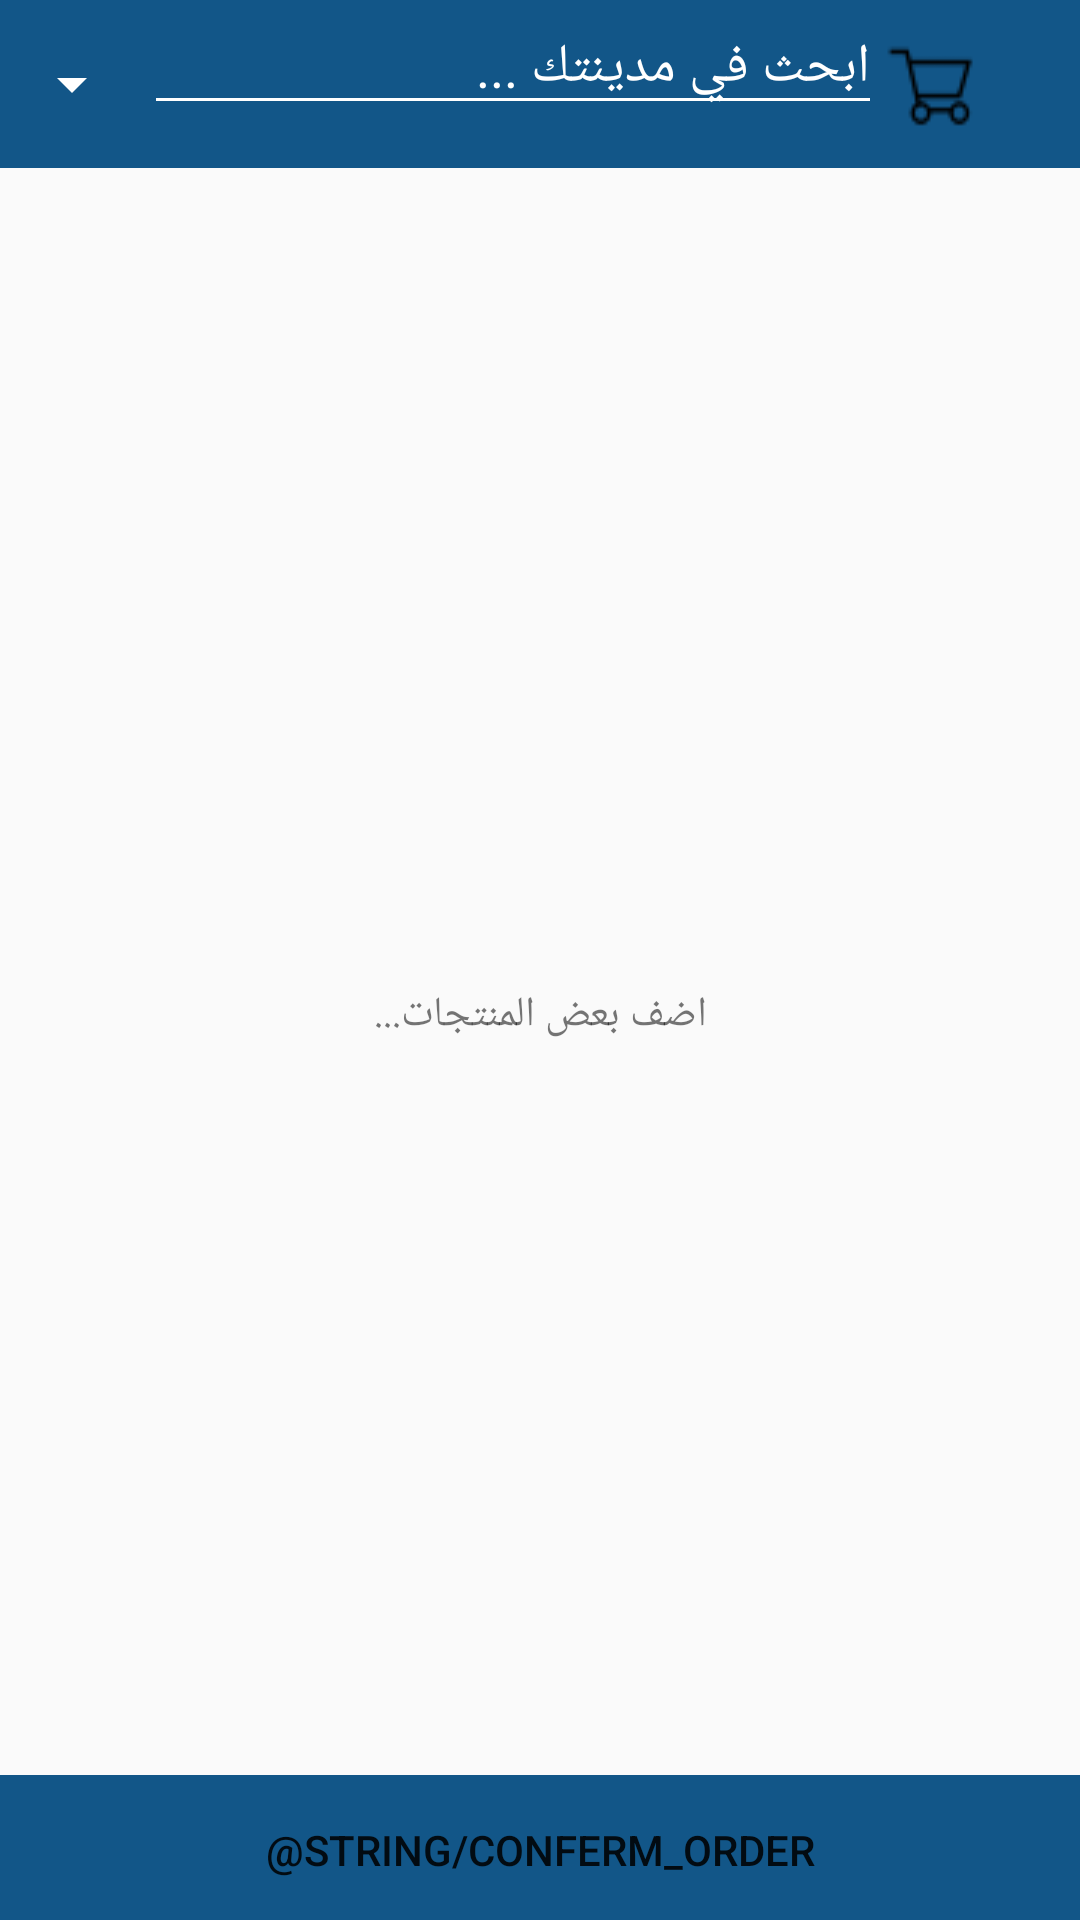

The Android layout XML behind this screen, and the referenced resources:
<!-- AndroidManifest.xml: application theme MyMaterialTheme.Base -->
<!-- res/layout/activity_show_cart.xml -->
<?xml version="1.0" encoding="utf-8"?>
<android.support.design.widget.CoordinatorLayout xmlns:android="http://schemas.android.com/apk/res/android"
    xmlns:tools="http://schemas.android.com/tools"
    android:id="@+id/activity_show_cart"
    android:layout_width="match_parent"
    android:layout_height="match_parent"
    tools:context="com.axioms.www.daleel.ShowCart">

    <LinearLayout
        android:layout_width="match_parent"
        android:layout_height="match_parent">
        <include layout="@layout/app_bar_comon"/>
    </LinearLayout>

    <LinearLayout
        android:layout_width="match_parent"
        android:layout_height="match_parent"
        android:layout_marginTop="58dp"
        android:orientation="vertical"
        android:weightSum="1">

        <LinearLayout
            android:layout_width="match_parent"
            android:layout_height="wrap_content">

            <TextView
                android:id="@+id/cartPrice"
                android:layout_width="match_parent"
                android:layout_height="match_parent"
                android:textAlignment="gravity"
                android:gravity="right"
                android:paddingRight="20dp"
                android:textSize="20sp"
                android:textColor="@color/textColorPrimary"/>

        </LinearLayout>

        <RelativeLayout
            android:layout_width="match_parent"
            android:layout_height="308dp"
            android:orientation="vertical"
            android:layout_weight="1.01">
            <ListView
                android:id="@+id/cart_list"
                android:layout_width="match_parent"
                android:layout_height="match_parent"/>

            <TextView
                android:id="@+id/empty_cart"
                android:layout_width="match_parent"
                android:layout_height="match_parent"
                android:gravity="center"
                android:text="اضف بعض المنتجات..."/>

        </RelativeLayout>

        <LinearLayout
            android:orientation="vertical"
            android:layout_width="match_parent"
            android:layout_height="wrap_content">
            <Button
                android:text="@string/conferm_order"
                android:layout_width="match_parent"
                android:layout_height="50dp"
                android:id="@+id/order_buttom"
                android:background="@color/colorPrimary"/>
        </LinearLayout>

    </LinearLayout>

</android.support.design.widget.CoordinatorLayout>
<!-- res/layout/app_bar_comon.xml (included above) -->
<?xml version="1.0" encoding="utf-8"?>
 <android.support.design.widget.AppBarLayout
        xmlns:android="http://schemas.android.com/apk/res/android"
        xmlns:app="http://schemas.android.com/apk/res-auto"
        android:layout_width="match_parent"
        android:layout_height="wrap_content"
        android:theme="@style/AppTheme.AppBarOverlay">

        <LinearLayout
            android:orientation="horizontal"
            android:layout_width="match_parent"
            android:layout_height="match_parent"
            android:weightSum="1">

            <Spinner
                android:layout_width="wrap_content"
                android:layout_height="match_parent"
                android:id="@+id/city_spinner"
                android:layout_gravity="center_vertical" />

            <EditText
                android:layout_width="176dp"
                android:layout_height="wrap_content"
                android:inputType="textPersonName"
                android:text="@string/search_label"
                android:ems="10"
                android:id="@+id/search_input"
                android:layout_weight="1.21" />

            <ImageButton
                android:layout_height="match_parent"
                app:srcCompat="@drawable/search"
                android:id="@+id/searchBotton"
                android:layout_width="wrap_content"
                android:background="#00000000" />

            <include layout="@layout/content_main" />

            <android.support.v7.widget.Toolbar
                android:id="@+id/toolbar"
                android:layout_width="28dp"
                android:layout_height="?attr/actionBarSize"
                android:background="?attr/colorPrimary"
                app:popupTheme="@style/AppTheme.PopupOverlay" />

        </LinearLayout>

    </android.support.design.widget.AppBarLayout>
<!-- res/layout/content_main.xml (included above) -->
<?xml version="1.0" encoding="utf-8"?>
    <Button xmlns:android="http://schemas.android.com/apk/res/android"
        android:id="@+id/cart_button"
        android:layout_width="32dp"
        android:layout_height="36dp"
        android:textColor="@android:color/white"
        android:background="@drawable/cart"
        android:layout_gravity="center_vertical|right"
        android:gravity="right"
        android:textAlignment="gravity"
        android:layout_marginRight="18dip" />
<!-- resources referenced by this layout -->
<resources>
  <color name="colorPrimary">#125688</color>
  <color name="textColorPrimary">#FFFFFF</color>
  <!-- drawable cart: png bitmap (drawable, 579 bytes) -->
  <string name="search_label">ابحث في مدينتك ...</string>
  <style name="AppTheme.AppBarOverlay" parent="ThemeOverlay.AppCompat.Dark.ActionBar" />
  <style name="AppTheme.PopupOverlay" parent="ThemeOverlay.AppCompat.Light" />
  <style name="MyMaterialTheme.Base" parent="Theme.AppCompat.Light.DarkActionBar">
          <item name="windowNoTitle">true</item>
          <item name="windowActionBar">false</item>
          <item name="colorPrimary">@color/colorPrimary</item>
          <item name="colorPrimaryDark">@color/colorPrimaryDark</item>
          <item name="colorAccent">@color/colorAccent</item>
      </style>
  <color name="colorPrimaryDark">#125688</color>
  <color name="colorAccent">#c8e8ff</color>
</resources>
